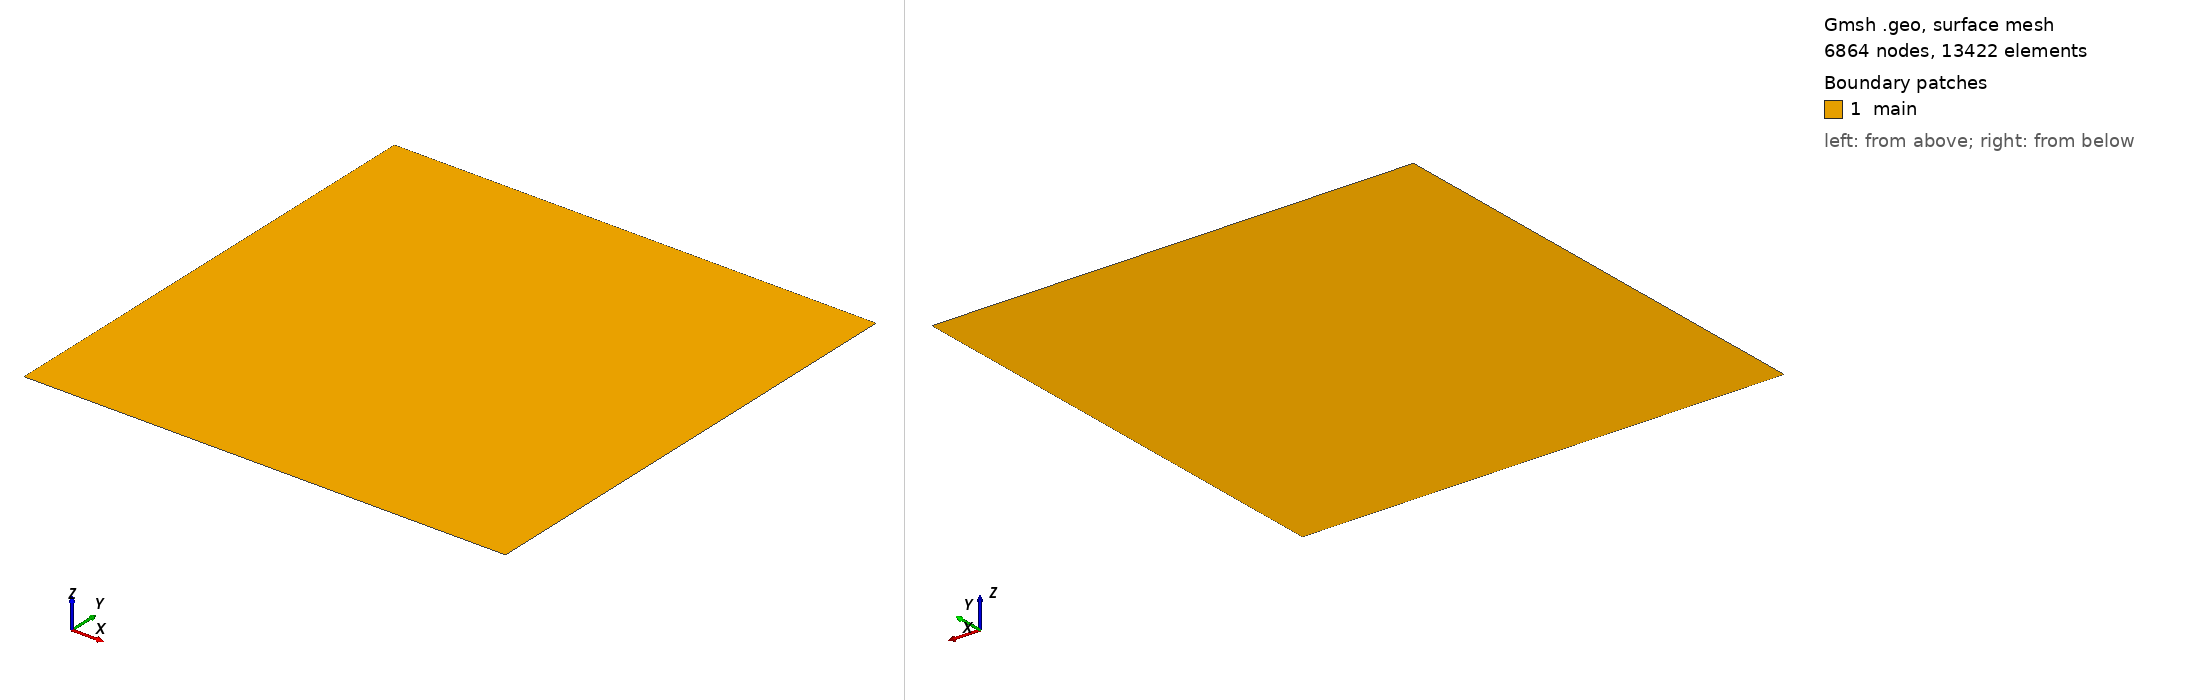

Gmsh geometry script, surface-meshed: 6864 nodes, 13422 surface elements. Boundary patches (legend numbers): 1 main. Left view from above one corner, right view from below the opposite corner. Legend entries are the model's physical surfaces. The drawing asked Gmsh for element sizes between 1% and 20% of the model's largest extent; the script's own settings can give other sizes.

=== square.geo (drawn) ===
//+
Point(1) = {0, 0, 0, 1.0};
//+
Point(2) = {0, 0.25, 0, 1.0};
//+
Point(3) = {0, 0.5, 0, 1.0};
//+
Point(4) = {0, 0.75, 0, 1.0};
//+
Point(5) = {0, 1, 0, 1.0};
//+
Point(6) = {0.25, 1, 0, 1.0};
//+
Point(7) = {0.5, 1, 0, 1.0};
//+
Point(8) = {0.75, 1, 0, 1.0};
//+
Point(9) = {1, 1, 0, 1.0};
//+
Point(10) = {1, 0.75, 0, 1.0};
//+
Point(11) = {1, 0.5, 0, 1.0};
//+
Point(12) = {1, 0.25, 0, 1.0};
//+
Point(13) = {1, 0, 0, 1.0};
//+
Point(14) = {0.75, 0, 0, 1.0};
//+
Point(15) = {0.5, 0, 0, 1.0};
//+
Point(16) = {0.25, 0, 0, 1.0};
//+
Line(1) = {1, 2};
//+
Line(2) = {2, 3};
//+
Line(3) = {3, 4};
//+
Line(4) = {4, 5};
//+
Line(5) = {5, 6};
//+
Line(6) = {6, 7};
//+
Line(7) = {7, 8};
//+
Line(8) = {8, 9};
//+
Line(9) = {9, 10};
//+
Line(10) = {10, 11};
//+
Line(11) = {11, 12};
//+
Line(12) = {12, 13};
//+
Line(13) = {13, 14};
//+
Line(14) = {14, 15};
//+
Line(15) = {15, 16};
//+
Line(16) = {16, 1};
//+
Curve Loop(1) = {7, 8, 9, 10, 11, 12, 13, 14, 15, 16, 1, 2, 3, 4, 5, 6};
//+
Plane Surface(1) = {1};
//+
Transfinite Curve {5, 6, 7, 8, 9, 10, 11, 12, 13, 14, 15, 16, 1, 2, 3, 4} = 20 Using Progression 1;
//+
Physical Curve("upper", 17) = {8};
//+
Physical Curve("right", 18) = {9};
//+
Physical Surface("main", 19) = {1};
//+
Physical Curve("bottom", 20) = {16, 15, 14, 13};
